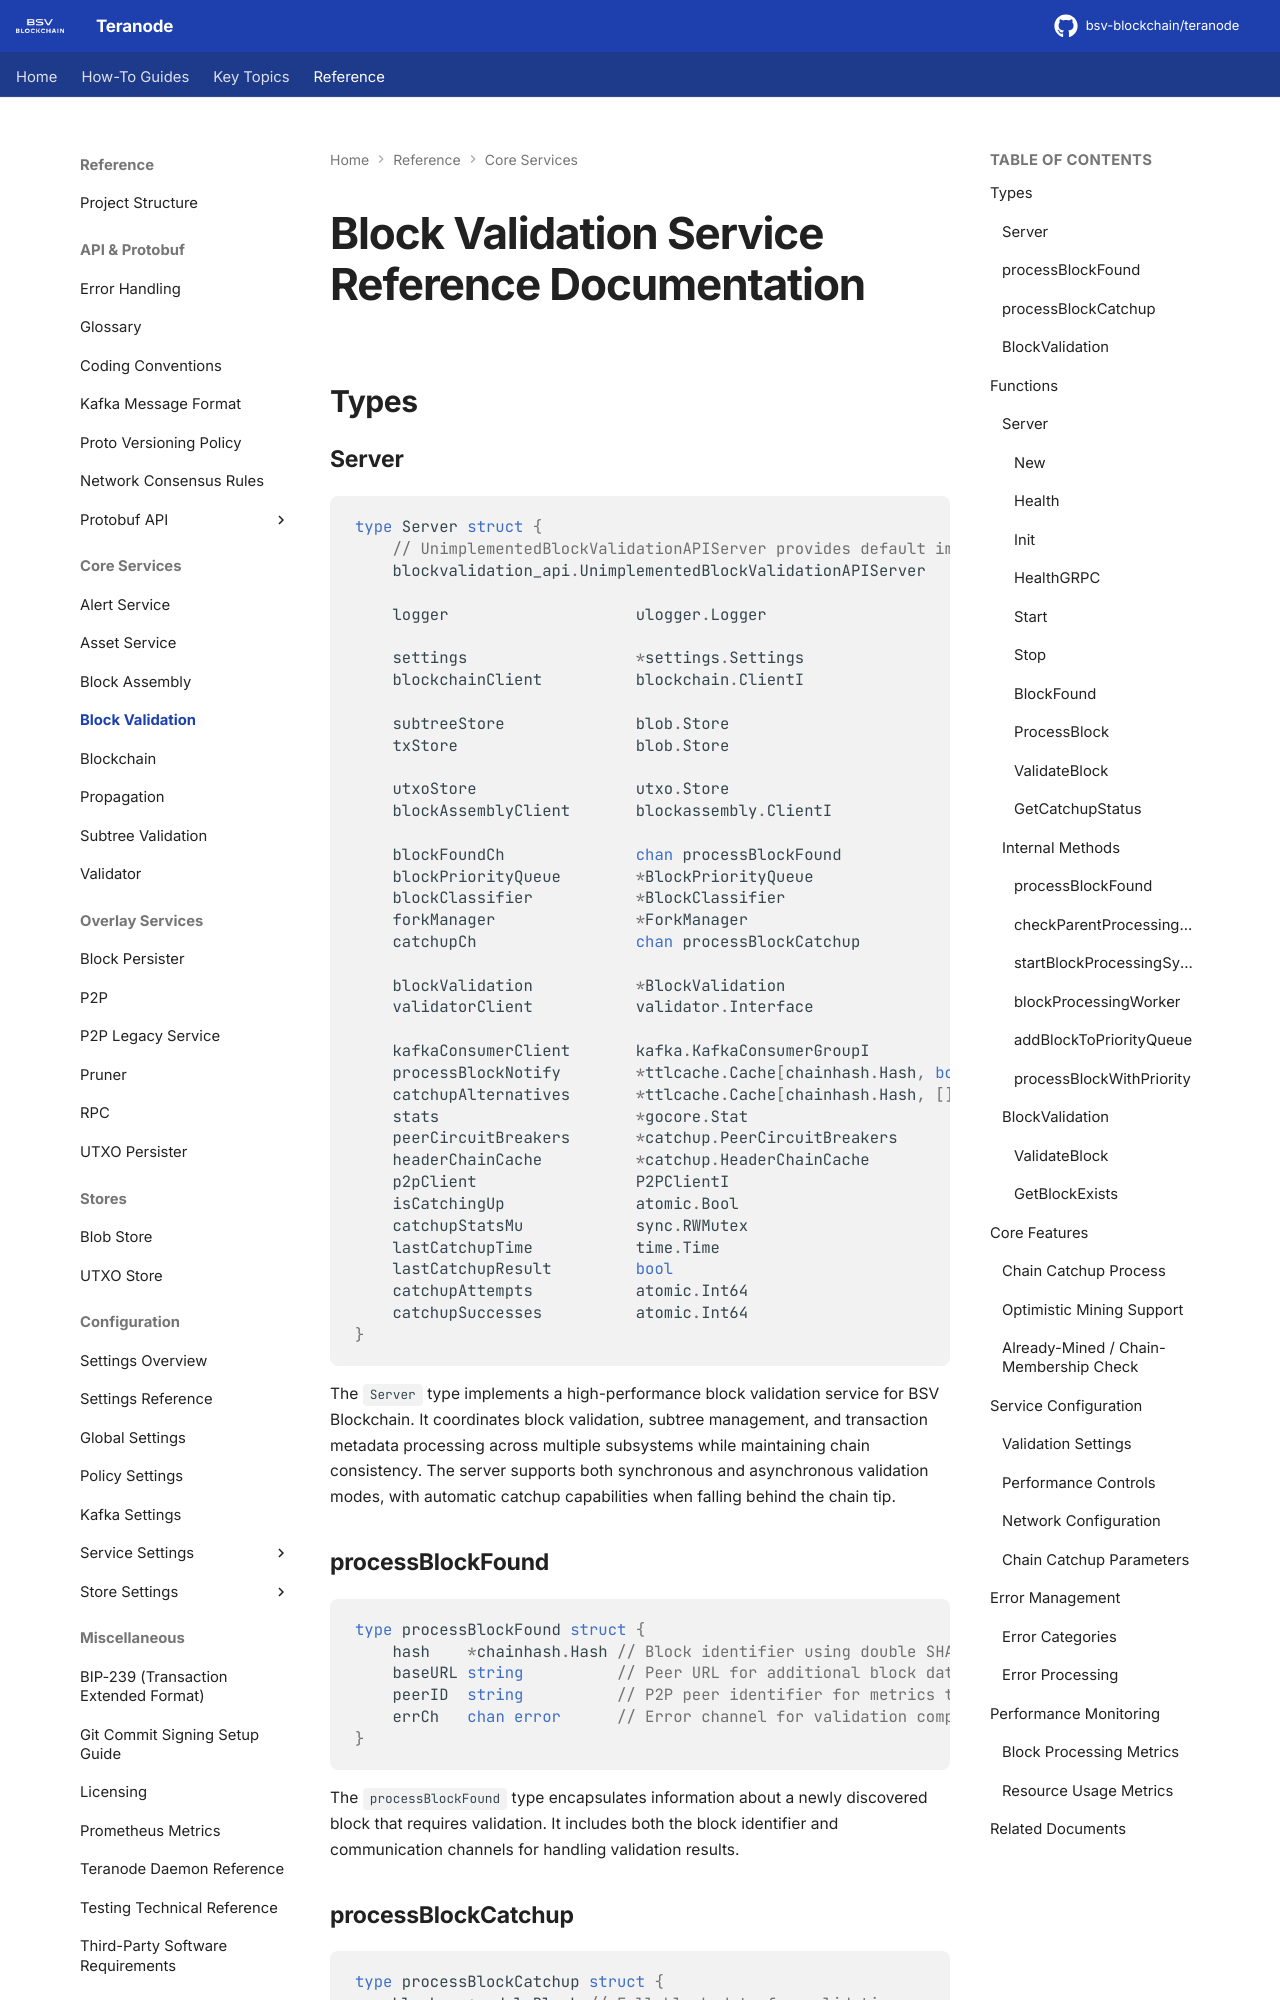

repository: bsv-blockchain/teranode · page: references/services/blockvalidation_reference/index.html · generator: mkdocs

# Block Validation Service Reference Documentation

## Types

### Server

```go
type Server struct {
    // UnimplementedBlockValidationAPIServer provides default implementations of gRPC methods
    blockvalidation_api.UnimplementedBlockValidationAPIServer

    logger                    ulogger.Logger                          // Structured logging with contextual information

    settings                  *settings.Settings                      // Operational parameters and configuration
    blockchainClient          blockchain.ClientI                      // Blockchain state and operations client

    subtreeStore              blob.Store                              // Persistent storage for block subtrees
    txStore                   blob.Store                              // Permanent storage for transactions

    utxoStore                 utxo.Store                              // UTXO set management for transaction validation
    blockAssemblyClient       blockassembly.ClientI                   // Block assembly service client

    blockFoundCh              chan processBlockFound                  // Channel for newly discovered blocks
    blockPriorityQueue        *BlockPriorityQueue                     // Priority queue for block processing
    blockClassifier           *BlockClassifier                        // Block priority classification
    forkManager               *ForkManager                            // Fork processing management
    catchupCh                 chan processBlockCatchup                // Channel for catchup block processing

    blockValidation           *BlockValidation                        // Core validation logic and state
    validatorClient           validator.Interface                     // Transaction validation services
